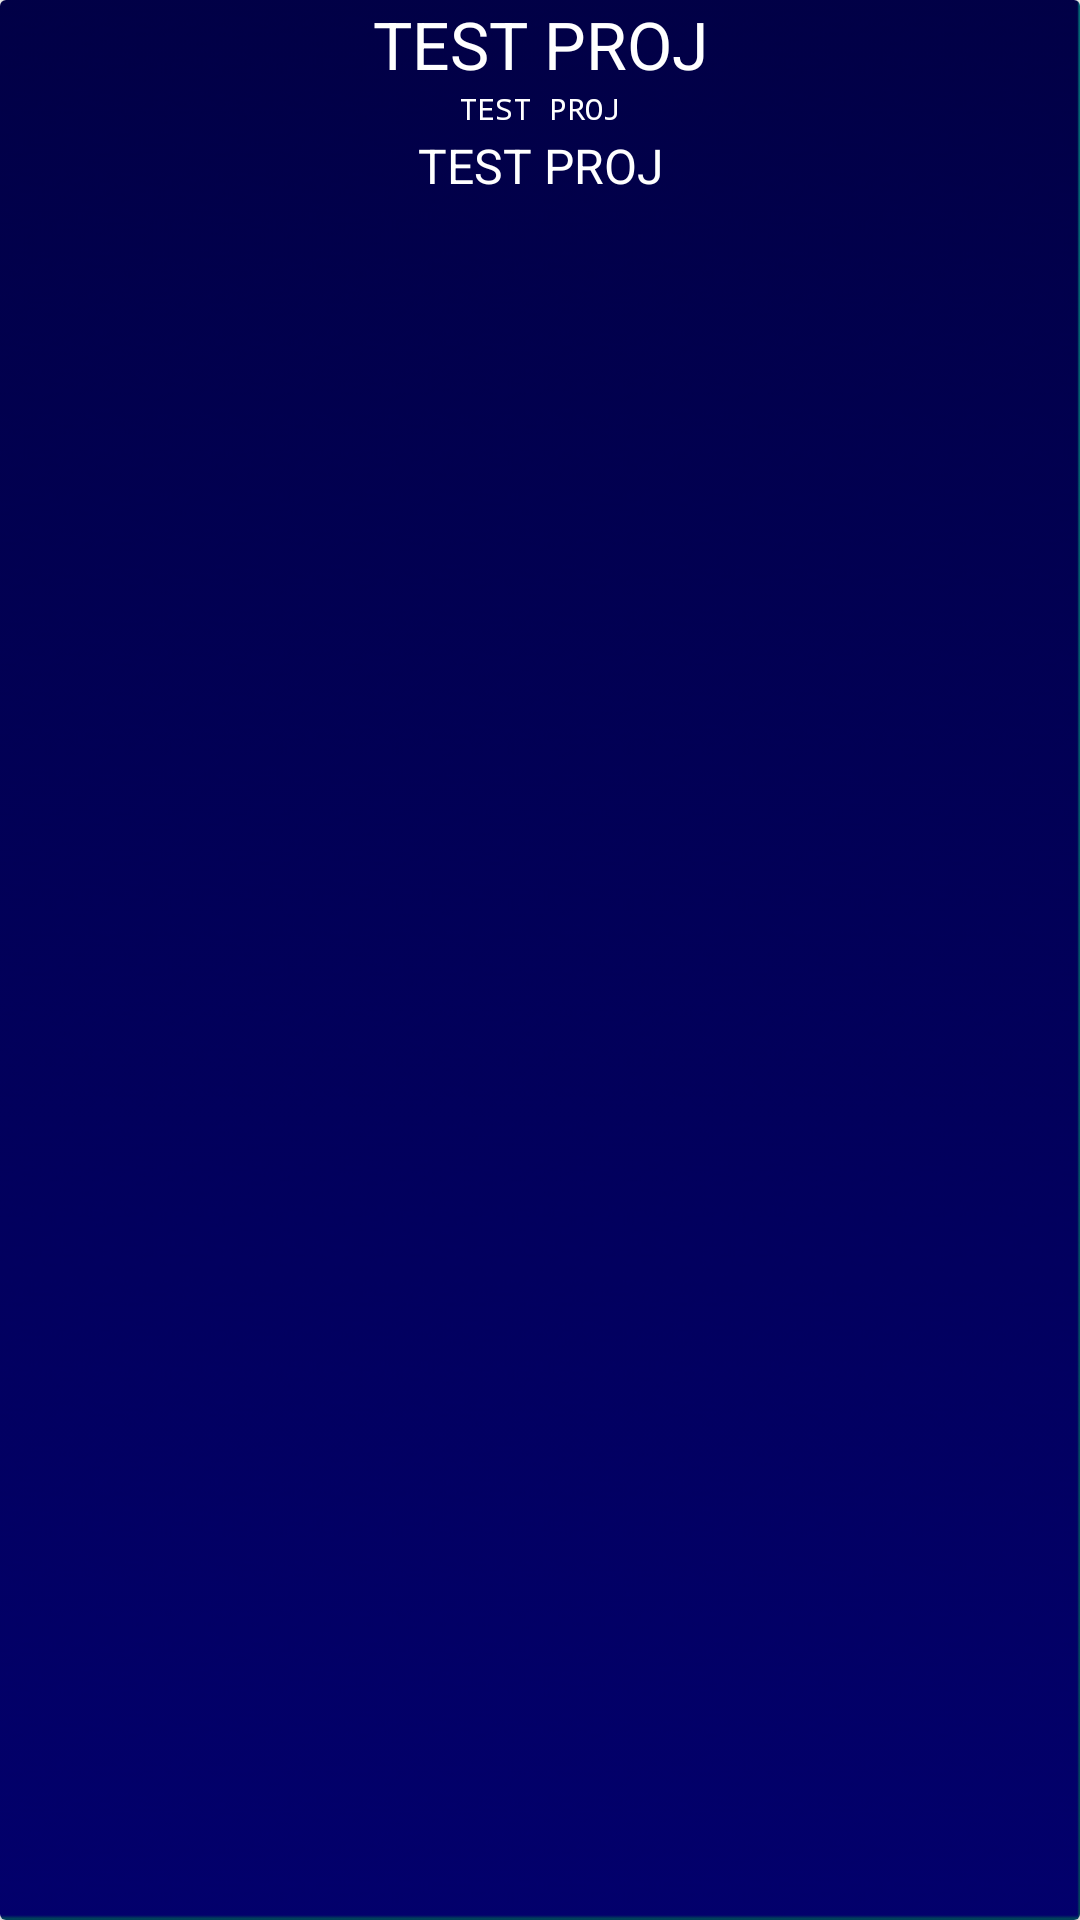

Write the Android layout XML for this screen, with the resource values it uses.
<!-- AndroidManifest.xml: application theme Theme.AppCompat.DayNight.NoActionBar -->
<!-- res/layout/item.xml -->
<?xml version="1.0" encoding="utf-8"?>
<android.support.v7.widget.CardView xmlns:android="http://schemas.android.com/apk/res/android"
    android:id="@+id/card_view"
    android:layout_width="match_parent"
    android:layout_height="250dp"
    android:layout_margin="8dp"
    >

<RelativeLayout
    xmlns:android="http://schemas.android.com/apk/res/android"
    android:layout_width="match_parent"
    android:layout_height="match_parent"
    android:background="@drawable/card"
    android:backgroundTint="@color/colorAccent"
    android:backgroundTintMode="multiply">

    <TextView
        android:id="@+id/main_title"
        android:layout_width="match_parent"
        android:textAlignment="center"
        android:layout_height="wrap_content"
        android:textSize="22dp"
        android:fontFamily="sans-serif"
        android:textColor="#fff"
        android:paddingLeft="10dp"
        android:paddingRight="10dp"
        android:text="TEST PROJ"
        />
    <TextView
        android:id="@+id/duration"
        android:layout_width="match_parent"
        android:layout_height="wrap_content"
        android:textAlignment="center"
        android:layout_below="@+id/main_title"
        android:fontFamily="monospace"
        android:textSize="10dp"
        android:paddingLeft="10dp"
        android:paddingRight="10dp"
        android:textColor="#fff"
        android:text="TEST PROJ"

        />

    <TextView
        android:id="@+id/subText"
        android:layout_width="match_parent"
        android:textAlignment="center"
        android:layout_height="155dp"
        android:layout_below="@+id/main_title"
        android:fontFamily="sans-serif"
        android:paddingLeft="10dp"
        android:paddingRight="10dp"
        android:paddingTop="15dp"
        android:text="TEST PROJ"
        android:textColor="#fff"
        android:textSize="16dp"

        />

</RelativeLayout>
</android.support.v7.widget.CardView>
<!-- resources referenced by this layout -->
<resources>
  <!-- drawable card: png bitmap (drawable, 84819 bytes) -->
  <!-- not gathered from this repository: default colours our renderer supplied (Android Studio template values) -->
  <color name="colorAccent">#FF03DAC5</color>
</resources>
